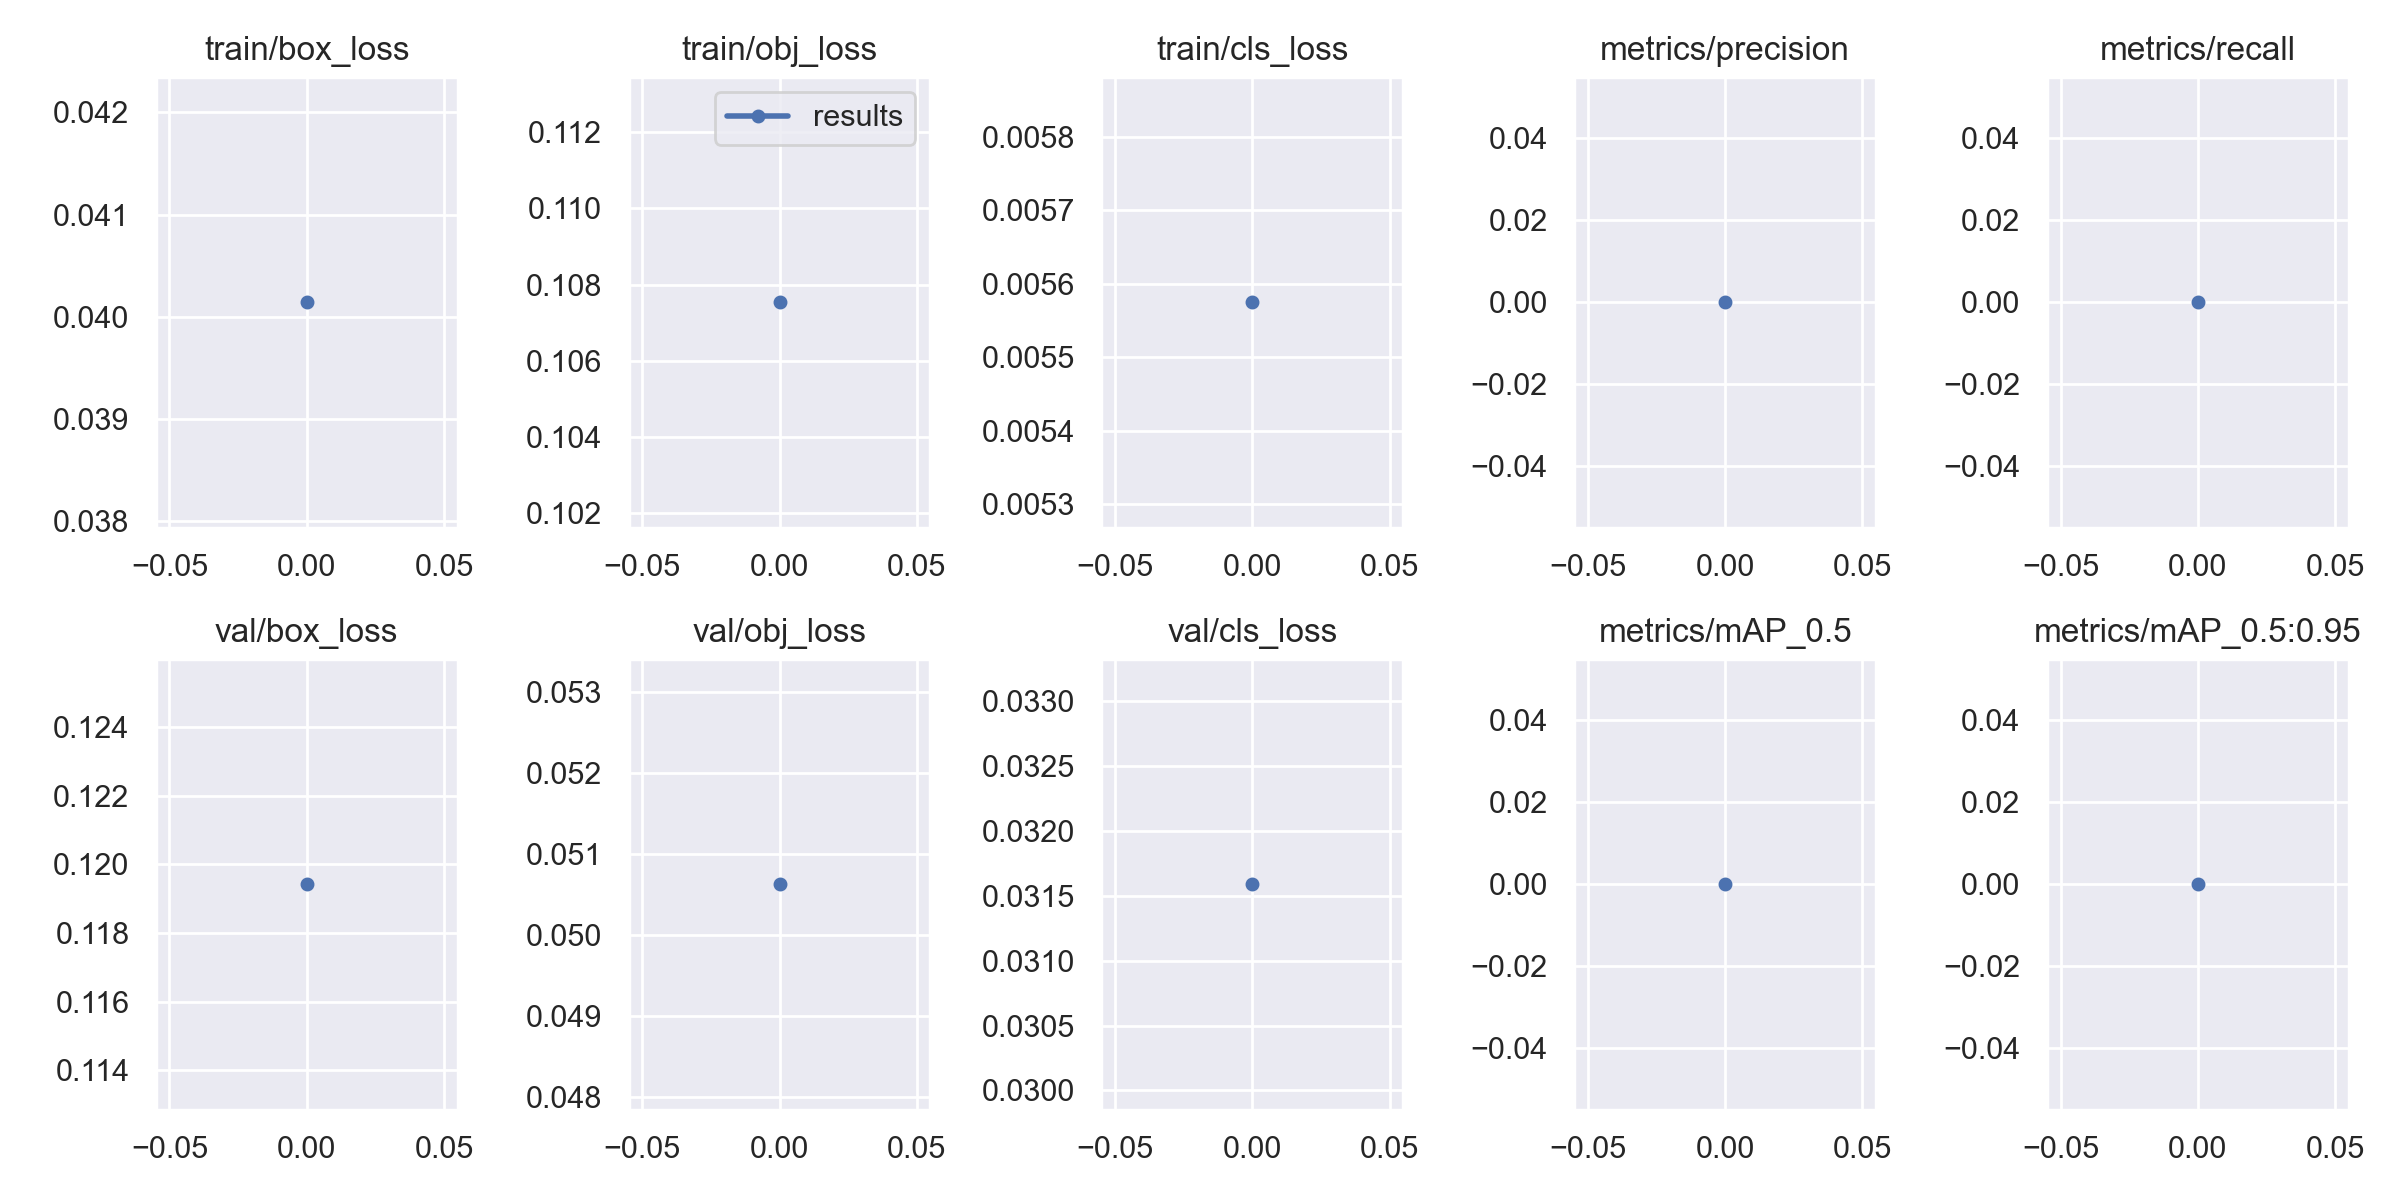

The file beside this chart, header and first rows:
epoch, train/box_loss, train/obj_loss, train/cls_loss, metrics/precision, metrics/recall, metrics/mAP_0.5, metrics/mAP_0.5:0.95, val/box_loss, val/obj_loss, val/cls_loss, x/lr0, x/lr1, x/lr2
0, 0.04014, 0.1075, 0.005575, 0, 0, 0, 0, 0.1194, 0.05062, 0.03159, 0, 0, 0.1
